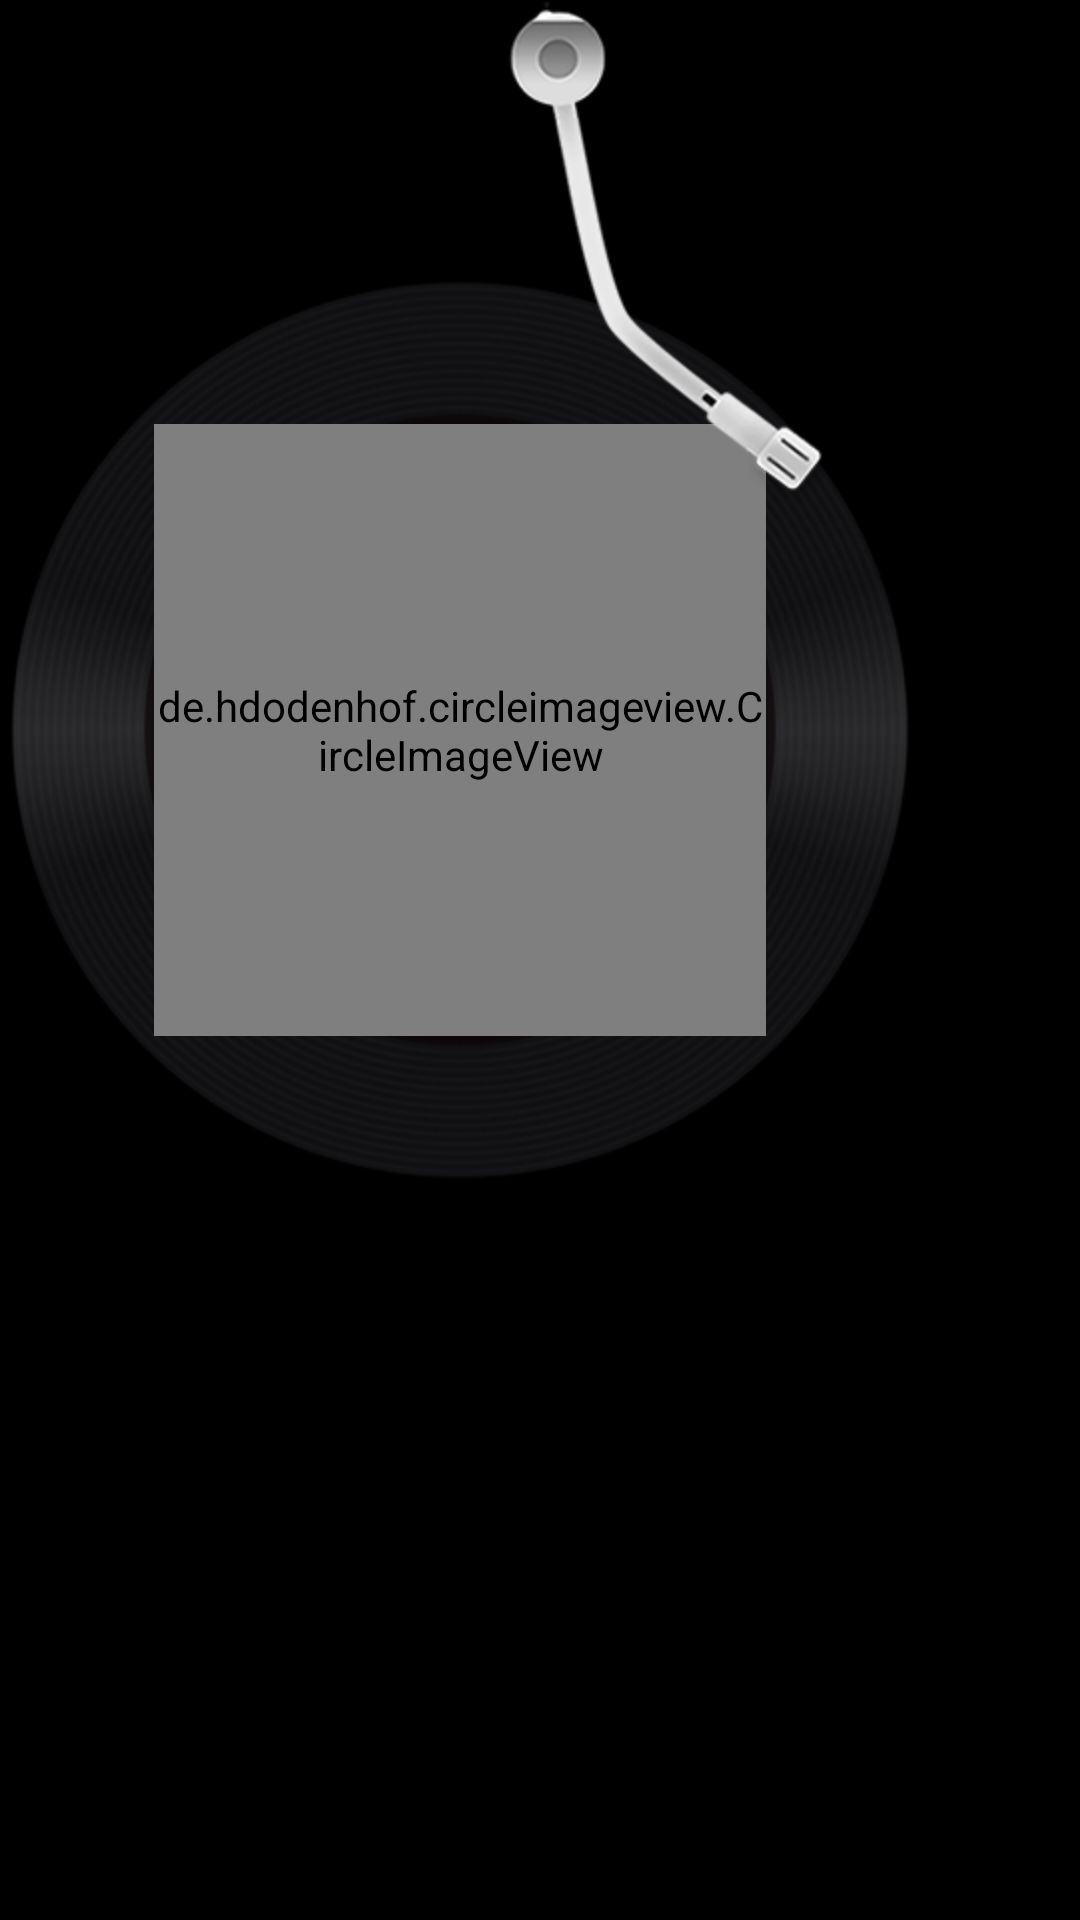

Layout XML and referenced resources for this Android screen:
<!-- AndroidManifest.xml: activity theme android:Theme.NoTitleBar.Fullscreen -->
<!-- res/layout/play_music.xml -->
<?xml version="1.0" encoding="utf-8"?>
<FrameLayout xmlns:android="http://schemas.android.com/apk/res/android"
    android:layout_width="wrap_content"
    android:layout_height="wrap_content"
    xmlns:app="http://schemas.android.com/apk/res-auto">

    
    <FrameLayout
        android:layout_width="wrap_content"
        android:layout_height="wrap_content"
        android:layout_marginTop="@dimen/disc_top_size"
        android:id="@+id/fl_play_music">

        
        <ImageView
            android:layout_width="wrap_content"
            android:layout_height="wrap_content"
            android:src="@mipmap/play_disc"
            />

        
        <de.hdodenhof.circleimageview.CircleImageView
            android:id="@+id/circle_icon"
            android:layout_width="@dimen/play_circle_size"
            android:layout_height="@dimen/play_circle_size"
            android:layout_gravity="center"
            app:civ_border_width="@dimen/circle_border"
            android:src="@mipmap/img_4"
            app:civ_border_color="@color/black"/>

        
        <ImageView
            android:layout_width="wrap_content"
            android:layout_height="wrap_content"
            android:src="@mipmap/ic_play_white"
            android:layout_gravity="center"
            android:visibility="gone"
            android:id="@+id/iv_play"
            />

    </FrameLayout>

    
    <ImageView
        android:layout_width="wrap_content"
        android:layout_height="wrap_content"
        android:src="@mipmap/play_needle"
        android:layout_gravity="center_horizontal"
        android:layout_marginLeft="@dimen/needle_left_size"
        android:id="@+id/iv_play_needle"
        />


</FrameLayout>
<!-- resources referenced by this layout -->
<resources>
  <color name="black">#FF000000</color>
  <dimen name="circle_border">2dp</dimen>
  <dimen name="disc_top_size">90dp</dimen>
  <dimen name="needle_left_size">43dp</dimen>
  <dimen name="play_circle_size">204dp</dimen>
  <!-- mipmap ic_play_white: png bitmap (mipmap-hdpi, 5827 bytes) -->
  <!-- mipmap img_4: png bitmap (mipmap-hdpi, 125077 bytes) -->
  <!-- mipmap play_disc: png bitmap (mipmap-hdpi, 72938 bytes) -->
  <!-- mipmap play_needle: png bitmap (mipmap-hdpi, 17998 bytes) -->
</resources>
